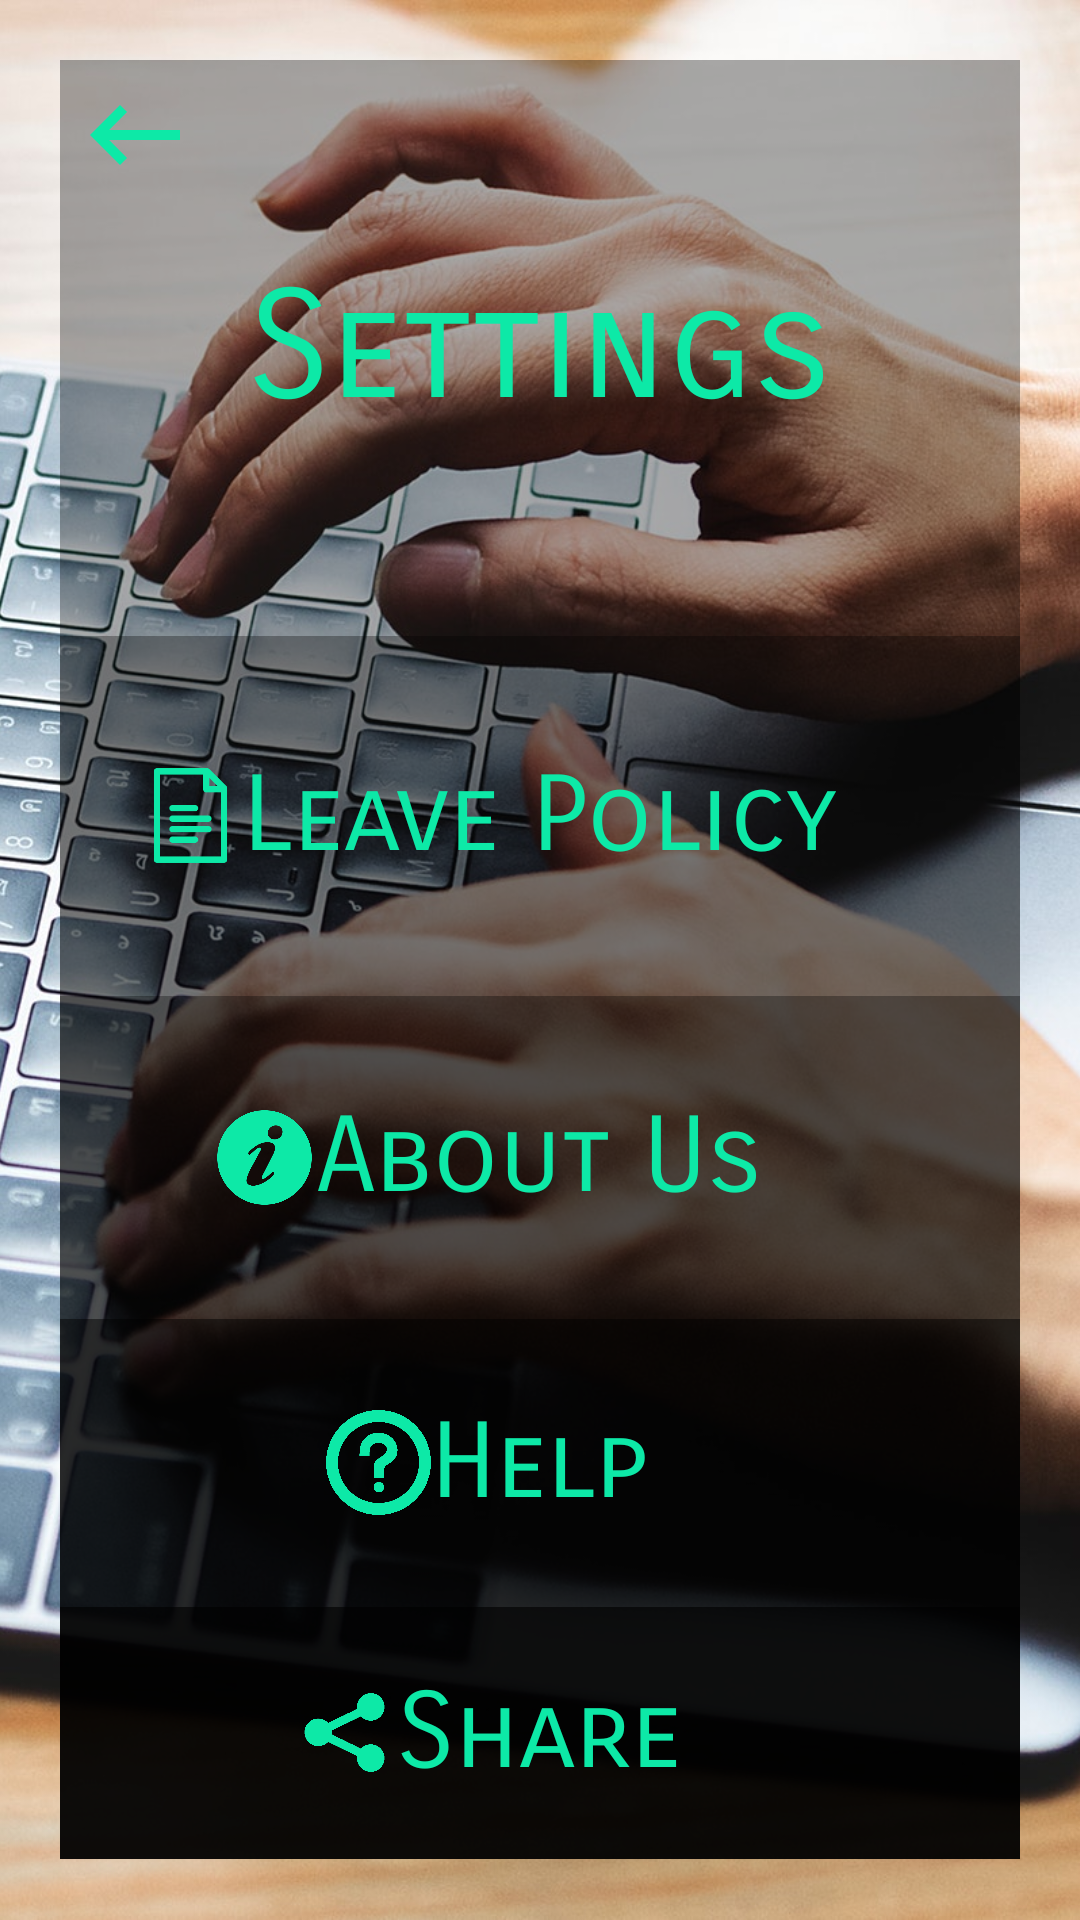

This screen was rendered from an Android layout file. Write that file and the resources it references.
<!-- AndroidManifest.xml: application theme AppTheme -->
<!-- res/layout/activity_setting.xml -->
<?xml version="1.0" encoding="utf-8"?>
<RelativeLayout
    xmlns:android="http://schemas.android.com/apk/res/android"
    xmlns:app="http://schemas.android.com/apk/res-auto"
    xmlns:tools="http://schemas.android.com/tools"
    android:layout_width="match_parent"
    android:layout_height="match_parent"
    tools:context=".Setting">
    <ImageView
        android:layout_width="match_parent"
        android:layout_height="match_parent"
        android:src="@drawable/settting"
        android:scaleType="centerCrop"/>
    <LinearLayout
        android:layout_width="match_parent"
        android:layout_height="match_parent"
        android:orientation="vertical"
        android:weightSum="5"
        android:layout_margin="20dp">
        <LinearLayout
            android:layout_width="match_parent"
            android:layout_height="0dp"
            android:layout_weight="1.6"
            android:background="#56000000">
            <RelativeLayout
                android:layout_width="match_parent"
                android:layout_height="match_parent">
                <ImageView
                    android:layout_width="50dp"
                    android:layout_height="50dp"
                    android:src="@drawable/back"
                    android:padding="5dp"
                    android:onClick="sback"/>
                <TextView
                    android:layout_width="wrap_content"
                    android:layout_height="wrap_content"
                    android:text="Settings"
                    android:textSize="50dp"
                    android:fontFamily="sans-serif-smallcaps"
                    android:textColor="#0DE9A7"
                    android:layout_centerInParent="true"/>
            </RelativeLayout>

        </LinearLayout>
        <LinearLayout
            android:layout_width="match_parent"
            android:layout_height="0dp"
            android:layout_weight="1"
            android:background="#8A000000"
            android:onClick="Leave_policy">
            <RelativeLayout
                android:layout_width="match_parent"
                android:layout_height="match_parent">
                <ImageView
                    android:layout_width="35dp"
                    android:layout_height="35dp"
                    android:src="@drawable/i_icon"
                    android:layout_centerVertical="true"
                    android:layout_toLeftOf="@+id/txtl"
                    />
                <TextView
                    android:id="@+id/txtl"
                    android:layout_width="wrap_content"
                    android:layout_height="wrap_content"
                    android:text="Leave Policy"
                    android:textSize="35dp"
                    android:textColor="#0DE9A7"
                    android:fontFamily="sans-serif-smallcaps"
                    android:layout_centerInParent="true"/>

            </RelativeLayout>

        </LinearLayout>
        <LinearLayout
            android:layout_width="match_parent"
            android:layout_height="0dp"
            android:layout_weight="0.9"
            android:background="#AF000000">
            <RelativeLayout
                android:layout_width="match_parent"
                android:layout_height="match_parent">
                <ImageView
                    android:layout_width="35dp"
                    android:layout_height="35dp"
                    android:src="@drawable/about_us"
                    android:layout_toLeftOf="@id/tabout_us"
                    android:layout_centerVertical="true"
                    />
                <TextView
                    android:id="@+id/tabout_us"
                    android:layout_width="wrap_content"
                    android:layout_height="wrap_content"
                    android:text="About Us"
                    android:textColor="#0DE9A7"
                    android:fontFamily="sans-serif-smallcaps"
                    android:textSize="35dp"
                    android:layout_centerInParent="true"/>
            </RelativeLayout>
        </LinearLayout>
        <LinearLayout
            android:layout_width="match_parent"
            android:layout_height="0dp"
            android:layout_weight="0.8"
            android:background="#D6000000">
            <RelativeLayout
                android:layout_width="match_parent"
                android:layout_height="match_parent">
                <ImageView
                    android:layout_width="35dp"
                    android:layout_height="35dp"
                    android:src="@drawable/helps"
                    android:layout_centerVertical="true"
                    android:layout_toLeftOf="@+id/help_s"
                    />
                <TextView
                    android:id="@+id/help_s"
                    android:layout_width="wrap_content"
                    android:layout_height="wrap_content"
                    android:text="Help"
                    android:textColor="#0DE9A7"
                    android:fontFamily="sans-serif-smallcaps"
                    android:textSize="35dp"
                    android:layout_centerInParent="true"/>
            </RelativeLayout>
        </LinearLayout>
        <LinearLayout
            android:layout_width="match_parent"
            android:layout_height="0dp"
            android:layout_weight="0.7"
            android:background="#F0000000"
            android:onClick="share">
            <RelativeLayout
                android:layout_width="match_parent"
                android:layout_height="match_parent">
                <ImageView
                    android:layout_width="35dp"
                    android:layout_height="35dp"
                    android:src="@drawable/share"
                    android:layout_centerVertical="true"
                    android:layout_toLeftOf="@id/share_t"
                    />
                <TextView
                    android:id="@+id/share_t"
                    android:layout_width="wrap_content"
                    android:layout_height="wrap_content"
                    android:text="Share"
                    android:textColor="#0DE9A7"
                    android:fontFamily="sans-serif-smallcaps"
                    android:textSize="35dp"
                    android:layout_centerInParent="true"/>
            </RelativeLayout>
        </LinearLayout>



    </LinearLayout>

</RelativeLayout>
<!-- resources referenced by this layout -->
<resources>
  <!-- drawable about_us: png bitmap (drawable, 28237 bytes) -->
  <!-- drawable back (drawable-anydpi) -->
  <vector xmlns:android="http://schemas.android.com/apk/res/android"
      android:width="24dp"
      android:height="24dp"
      android:viewportWidth="24"
      android:viewportHeight="24"
      android:tint="#0DE9A7">
      <path
          android:fillColor="#FF000000"
          android:pathData="M21,11H6.83l3.58,-3.59L9,6l-6,6 6,6 1.41,-1.41L6.83,13H21z"/>
  </vector>
  <!-- drawable helps: png bitmap (drawable, 26091 bytes) -->
  <!-- drawable i_icon: png bitmap (drawable, 18448 bytes) -->
  <!-- drawable settting: jpg bitmap (drawable, 432516 bytes) -->
  <!-- drawable share: png bitmap (drawable, 18146 bytes) -->
  <style name="AppTheme" parent="Theme.AppCompat.Light.NoActionBar">
          
          <item name="colorPrimary">@color/colorPrimary</item>
          <item name="colorPrimaryDark">@color/colorPrimaryDark</item>
          <item name="colorAccent">@color/colorAccent</item>
      </style>
  <color name="colorPrimary">#008577</color>
  <color name="colorPrimaryDark">#00574B</color>
  <color name="colorAccent">#0DE9A7</color>
</resources>
